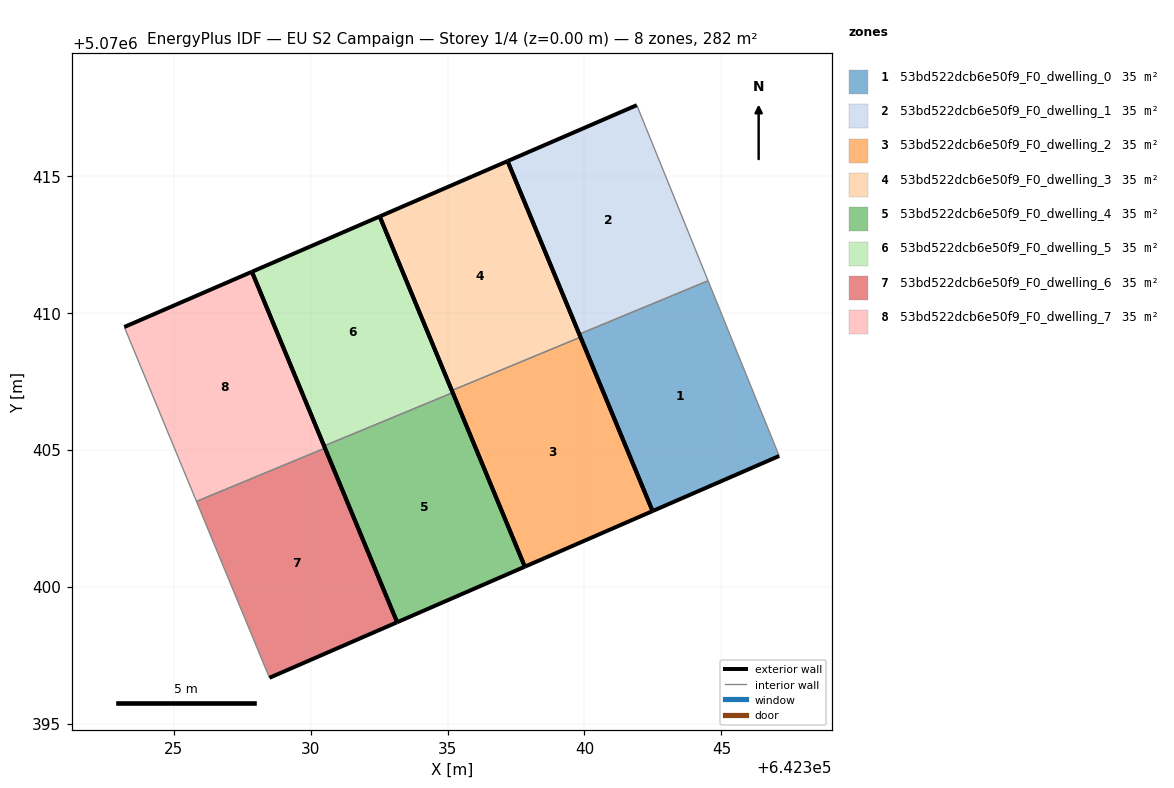
=== STOREY PLAN SPEC (per zone: floor XY polygon, exterior-wall plan segments, windows/doors) ===
zone 1: 53bd522dcb6e50f9_F0_dwelling_0  (35.2 m²)
  floor: (642347.11, 5070404.77) (642344.51, 5070411.17) (642339.81, 5070409.22) (642342.49, 5070402.76)
  exterior wall: (642347.11, 5070404.77) – (642342.49, 5070402.76)  [5.0 m]
  exterior wall: (642342.49, 5070402.76) – (642339.81, 5070409.22)  [7.0 m]
  interior walls: 2
zone 2: 53bd522dcb6e50f9_F0_dwelling_1  (35.2 m²)
  floor: (642344.51, 5070411.17) (642341.91, 5070417.58) (642337.19, 5070415.54) (642339.81, 5070409.22)
  exterior wall: (642337.19, 5070415.54) – (642341.91, 5070417.58)  [5.1 m]
  exterior wall: (642339.81, 5070409.22) – (642337.19, 5070415.54)  [6.8 m]
  interior walls: 2
zone 3: 53bd522dcb6e50f9_F0_dwelling_2  (35.2 m²)
  floor: (642342.49, 5070402.76) (642339.86, 5070409.11) (642335.16, 5070407.16) (642337.82, 5070400.73)
  exterior wall: (642339.86, 5070409.11) – (642342.49, 5070402.76)  [6.9 m]
  exterior wall: (642342.49, 5070402.76) – (642337.82, 5070400.73)  [5.1 m]
  exterior wall: (642337.82, 5070400.73) – (642335.16, 5070407.16)  [7.0 m]
  interior walls: 1
zone 4: 53bd522dcb6e50f9_F0_dwelling_3  (35.2 m²)
  floor: (642339.86, 5070409.11) (642337.19, 5070415.54) (642332.52, 5070413.52) (642335.16, 5070407.16)
  exterior wall: (642332.52, 5070413.52) – (642337.19, 5070415.54)  [5.1 m]
  exterior wall: (642337.19, 5070415.54) – (642339.86, 5070409.11)  [7.0 m]
  exterior wall: (642335.16, 5070407.16) – (642332.52, 5070413.52)  [6.9 m]
  interior walls: 1
zone 5: 53bd522dcb6e50f9_F0_dwelling_4  (35.2 m²)
  floor: (642337.82, 5070400.73) (642335.19, 5070407.09) (642330.49, 5070405.14) (642333.16, 5070398.70)
  exterior wall: (642335.19, 5070407.09) – (642337.82, 5070400.73)  [6.9 m]
  exterior wall: (642337.82, 5070400.73) – (642333.16, 5070398.70)  [5.1 m]
  exterior wall: (642333.16, 5070398.70) – (642330.49, 5070405.14)  [7.0 m]
  interior walls: 1
zone 6: 53bd522dcb6e50f9_F0_dwelling_5  (35.2 m²)
  floor: (642335.19, 5070407.09) (642332.52, 5070413.52) (642327.86, 5070411.50) (642330.49, 5070405.14)
  exterior wall: (642327.86, 5070411.50) – (642332.52, 5070413.52)  [5.1 m]
  exterior wall: (642332.52, 5070413.52) – (642335.19, 5070407.09)  [7.0 m]
  exterior wall: (642330.49, 5070405.14) – (642327.86, 5070411.50)  [6.9 m]
  interior walls: 1
zone 7: 53bd522dcb6e50f9_F0_dwelling_6  (35.2 m²)
  floor: (642333.16, 5070398.70) (642330.52, 5070405.06) (642325.83, 5070403.11) (642328.50, 5070396.67)
  exterior wall: (642330.52, 5070405.06) – (642333.16, 5070398.70)  [6.9 m]
  exterior wall: (642333.16, 5070398.70) – (642328.50, 5070396.67)  [5.1 m]
  interior walls: 2
zone 8: 53bd522dcb6e50f9_F0_dwelling_7  (35.2 m²)
  floor: (642330.52, 5070405.06) (642327.86, 5070411.50) (642323.20, 5070409.48) (642325.83, 5070403.11)
  exterior wall: (642323.20, 5070409.48) – (642327.86, 5070411.50)  [5.1 m]
  exterior wall: (642327.86, 5070411.50) – (642330.52, 5070405.06)  [7.0 m]
  interior walls: 2

=== DERIVED (storey summary) ===
Building: EU S2 Campaign
Storey: 1 of 4  (floor level z = 0.00 m)
Storey gross floor area: 281.6 m²
Zones on this storey: 8
  - 53bd522dcb6e50f9_F0_dwelling_0: floor 35.2 m²; exterior wall 12.0 m (36.1 m²); WWR 0.0%
  - 53bd522dcb6e50f9_F0_dwelling_1: floor 35.2 m²; exterior wall 12.0 m (35.9 m²); WWR 0.0%
  - 53bd522dcb6e50f9_F0_dwelling_2: floor 35.2 m²; exterior wall 18.9 m (56.8 m²); WWR 0.0%
  - 53bd522dcb6e50f9_F0_dwelling_3: floor 35.2 m²; exterior wall 18.9 m (56.8 m²); WWR 0.0%
  - 53bd522dcb6e50f9_F0_dwelling_4: floor 35.2 m²; exterior wall 18.9 m (56.8 m²); WWR 0.0%
  - 53bd522dcb6e50f9_F0_dwelling_5: floor 35.2 m²; exterior wall 18.9 m (56.8 m²); WWR 0.0%
  - 53bd522dcb6e50f9_F0_dwelling_6: floor 35.2 m²; exterior wall 12.0 m (35.9 m²); WWR 0.0%
  - 53bd522dcb6e50f9_F0_dwelling_7: floor 35.2 m²; exterior wall 12.0 m (36.1 m²); WWR 0.0%
Zone adjacency (shared interzone walls):
  - 53bd522dcb6e50f9_F0_dwelling_0 ↔ 53bd522dcb6e50f9_F0_dwelling_1
  - 53bd522dcb6e50f9_F0_dwelling_2 ↔ 53bd522dcb6e50f9_F0_dwelling_3
  - 53bd522dcb6e50f9_F0_dwelling_4 ↔ 53bd522dcb6e50f9_F0_dwelling_5
  - 53bd522dcb6e50f9_F0_dwelling_6 ↔ 53bd522dcb6e50f9_F0_dwelling_7